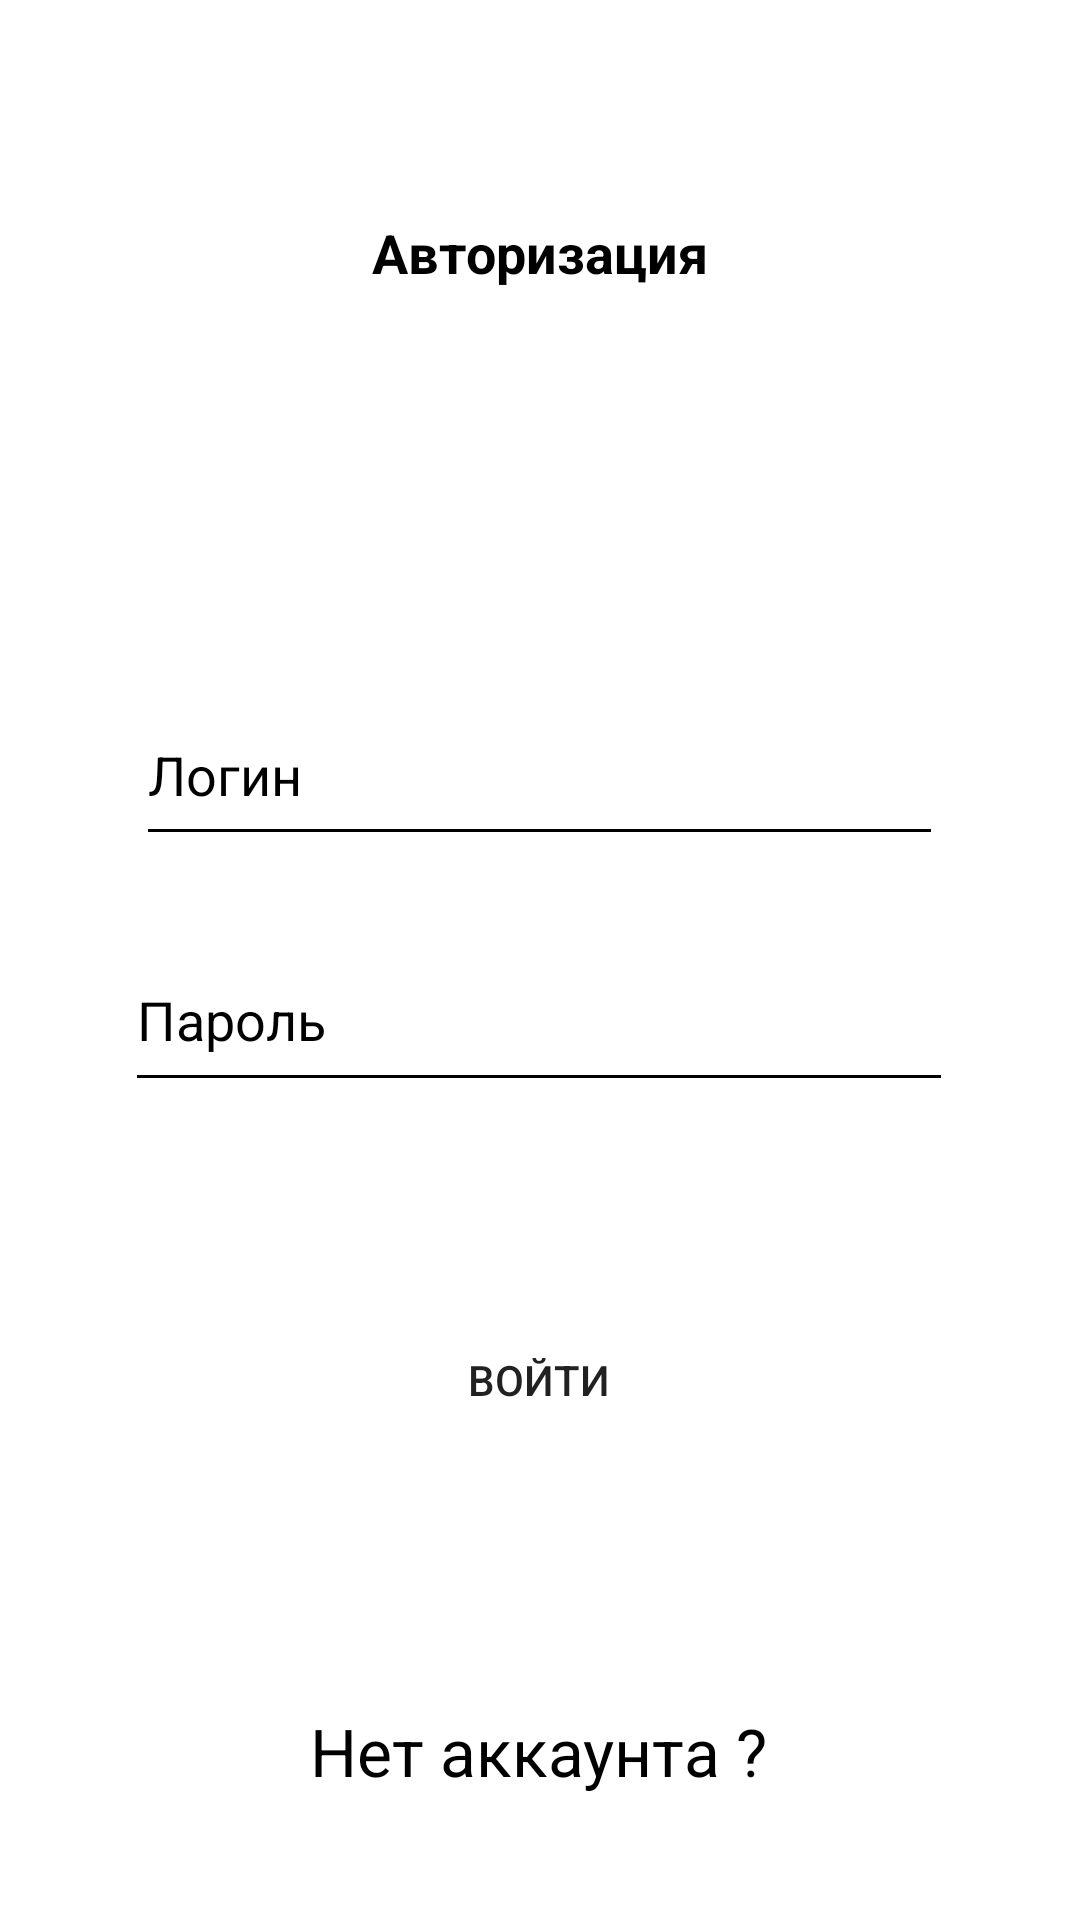

This screen was rendered from an Android layout file. Write that file and the resources it references.
<!-- AndroidManifest.xml: application theme Theme.Auto_Booking -->
<!-- res/layout/activity_login.xml -->
<?xml version="1.0" encoding="utf-8"?>
<androidx.constraintlayout.widget.ConstraintLayout
    xmlns:android="http://schemas.android.com/apk/res/android"
    xmlns:app="http://schemas.android.com/apk/res-auto"
    xmlns:tools="http://schemas.android.com/tools"
    android:layout_width="match_parent"
    android:layout_height="match_parent"
    android:background="@color/white"
    tools:context=".auth.Login">


    <TextView
        android:id="@+id/textView"
        android:layout_width="wrap_content"
        android:layout_height="wrap_content"
        android:layout_marginTop="72dp"
        android:textColor="@color/black"
        android:textStyle="bold"
        android:textSize="18dp"
        android:text="Авторизация"
        app:layout_constraintEnd_toEndOf="parent"
        app:layout_constraintStart_toStartOf="parent"
        app:layout_constraintTop_toTopOf="parent" />

    <EditText
        android:id="@+id/edit_text_login"
        android:layout_width="269dp"
        android:layout_height="57dp"
        android:layout_marginTop="132dp"
        android:backgroundTint="@android:color/black"
        android:ems="10"
        android:hint="Логин"
        android:inputType="text"
        android:textColor="@color/black"
        android:textColorHint="@color/black"
        app:layout_constraintEnd_toEndOf="parent"
        app:layout_constraintHorizontal_bias="0.497"
        app:layout_constraintStart_toStartOf="parent"
        app:layout_constraintTop_toBottomOf="@+id/textView" />


    <EditText
        android:id="@+id/edit_text_password"
        android:layout_width="276dp"
        android:layout_height="58dp"
        android:layout_marginTop="24dp"
        android:backgroundTint="@android:color/black"
        android:ems="10"
        android:hint="Пароль"
        android:inputType="textPassword"
        android:textColor="@color/black"
        android:textColorHint="@color/black"
        app:layout_constraintEnd_toEndOf="parent"
        app:layout_constraintHorizontal_bias="0.497"
        app:layout_constraintStart_toStartOf="parent"
        app:layout_constraintTop_toBottomOf="@+id/edit_text_login" />

    <Button
        android:id="@+id/button_login"
        android:layout_width="227dp"
        android:layout_height="49dp"
        android:layout_marginTop="68dp"
        android:background="@drawable/rounded_background_login"
        android:text="Войти"
        app:layout_constraintEnd_toEndOf="parent"
        app:layout_constraintHorizontal_bias="0.498"
        app:layout_constraintStart_toStartOf="parent"
        app:layout_constraintTop_toBottomOf="@+id/edit_text_password" />

    <TextView
        android:id="@+id/textView3"
        android:layout_width="wrap_content"
        android:layout_height="wrap_content"
        android:text="Нет аккаунта ?"
        android:textColor="@color/black"
        android:textSize="22dp"
        app:layout_constraintBottom_toBottomOf="parent"
        app:layout_constraintEnd_toEndOf="parent"
        app:layout_constraintHorizontal_bias="0.498"
        app:layout_constraintStart_toStartOf="parent"
        app:layout_constraintTop_toBottomOf="@+id/button_login"
        app:layout_constraintVertical_bias="0.671" />

    <TextView
        android:id="@+id/textView2"
        android:layout_width="wrap_content"
        android:layout_height="wrap_content"
        android:text=""
        android:textColor="@color/red"
        android:textSize="22dp"
        android:textStyle="bold"
        app:layout_constraintBottom_toTopOf="@+id/textView3"
        app:layout_constraintEnd_toEndOf="parent"
        app:layout_constraintStart_toStartOf="parent"
        app:layout_constraintTop_toBottomOf="@+id/button_login" />

</androidx.constraintlayout.widget.ConstraintLayout>
<!-- resources referenced by this layout -->
<resources>
  <color name="black">#FF000000</color>
  <color name="red">#B50000</color>
  <color name="white">#FFFFFFFF</color>
  <style name="Theme.Auto_Booking" parent="Theme.MaterialComponents.DayNight.DarkActionBar">
          
          <item name="colorPrimary">@color/purple_500</item>
          <item name="colorPrimaryVariant">@color/purple_700</item>
          <item name="colorOnPrimary">@color/white</item>
          
          <item name="colorSecondary">@color/teal_200</item>
          <item name="colorSecondaryVariant">@color/teal_700</item>
          <item name="colorOnSecondary">@color/black</item>
          
          <item name="android:statusBarColor">?attr/colorPrimaryVariant</item>
          
      </style>
  <color name="purple_500">#007F8A</color>
  <color name="purple_700">#000000</color>
  <color name="teal_200">#FF03DAC5</color>
  <color name="teal_700">#FF018786</color>
</resources>
